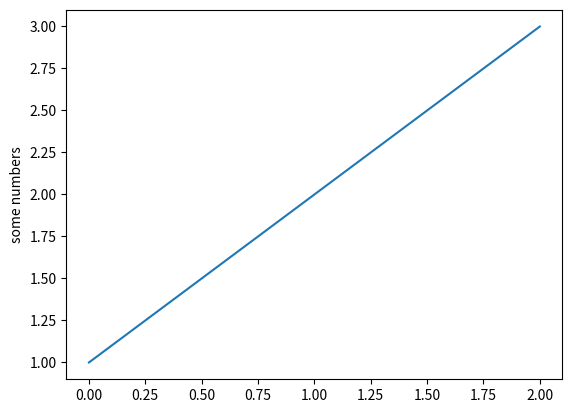

Write the Python code that produced this figure.
import matplotlib.pyplot as plt
plt.plot([1, 2, 3])
plt.ylabel('some numbers')
plt.show()


